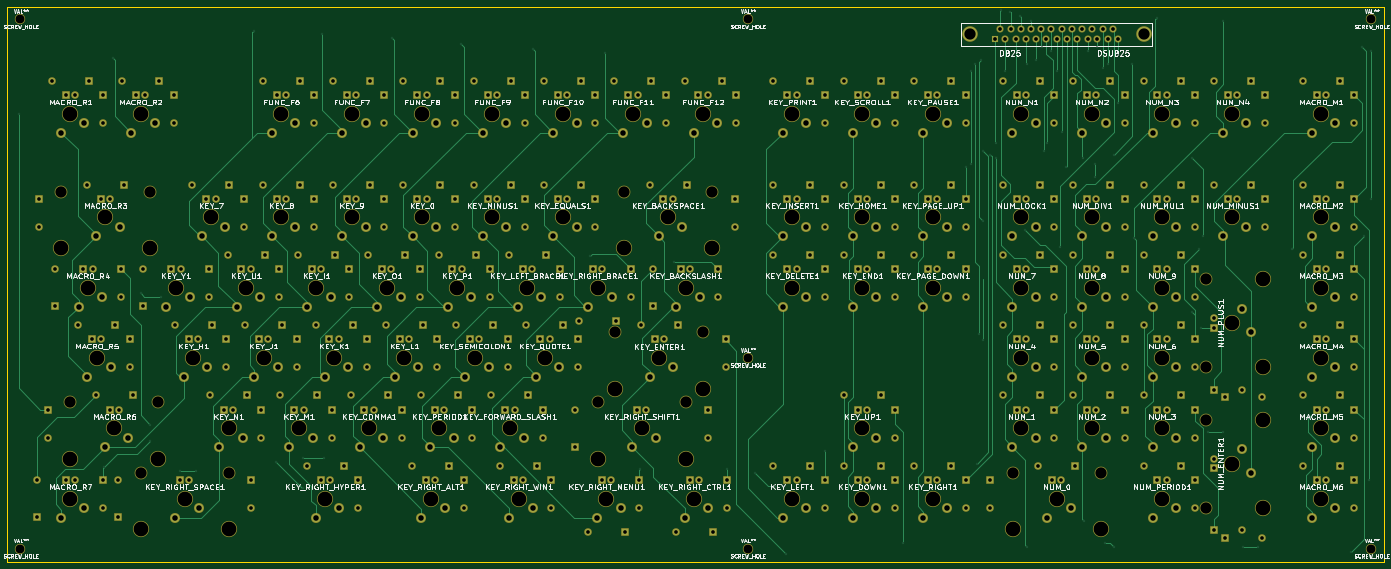
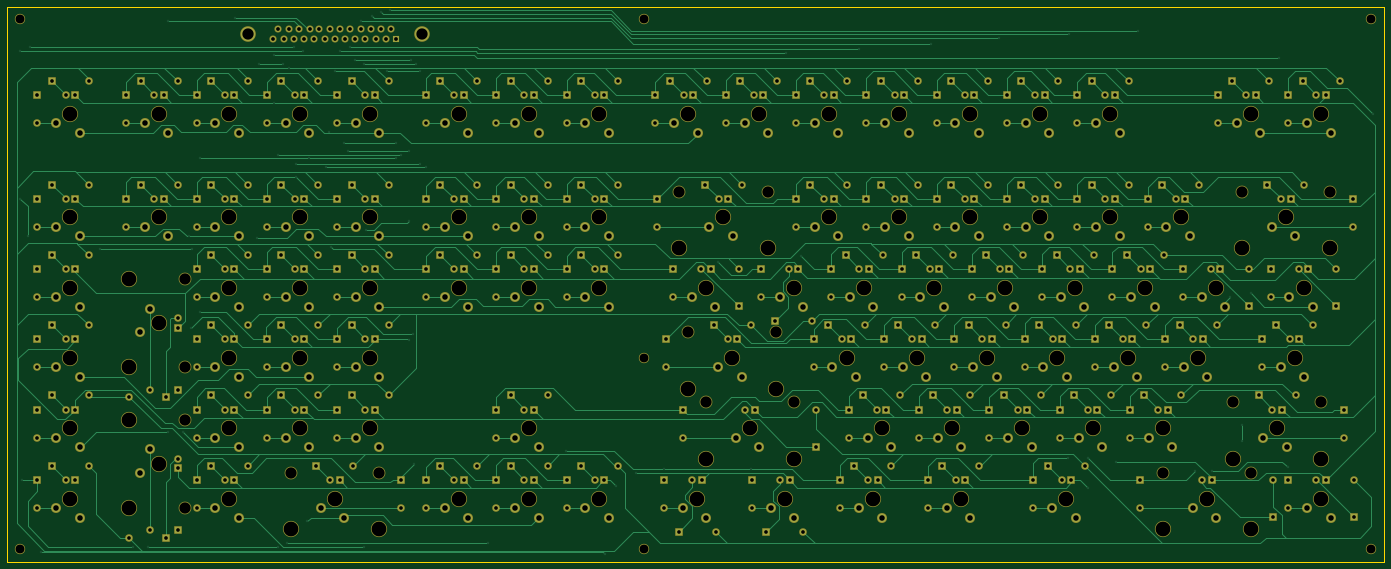
Circuit board: 8 layer files. Board 372.0 x 150.0 mm.
- bottom_copper: RightHandV4-B.Cu.gbl (96068 bytes)
- bottom_mask: RightHandV4-B.Mask.gbs (25331 bytes)
- bottom_silk: RightHandV4-B.SilkS.gbo (265 bytes)
- outline: RightHandV4-Edge.Cuts.gm1 (429 bytes)
- top_copper: RightHandV4-F.Cu.gtl (54314 bytes)
- top_mask: RightHandV4-F.Mask.gts (25331 bytes)
- top_silk: RightHandV4-F.SilkS.gto (169726 bytes)
- drill: RightHandV4.drl (14578 bytes)

=== bottom_copper: RightHandV4-B.Cu.gbl (96068 bytes, source omitted) ===
=== bottom_mask: RightHandV4-B.Mask.gbs (25331 bytes, source omitted) ===
=== bottom_silk: RightHandV4-B.SilkS.gbo ===
G04 #@! TF.FileFunction,Legend,Bot*
%FSLAX46Y46*%
G04 Gerber Fmt 4.6, Leading zero omitted, Abs format (unit mm)*
G04 Created by KiCad (PCBNEW 4.0.7) date 12/14/17 04:12:44*
%MOMM*%
%LPD*%
G01*
G04 APERTURE LIST*
%ADD10C,0.100000*%
G04 APERTURE END LIST*
D10*
M02*

=== outline: RightHandV4-Edge.Cuts.gm1 ===
G04 #@! TF.FileFunction,Profile,NP*
%FSLAX46Y46*%
G04 Gerber Fmt 4.6, Leading zero omitted, Abs format (unit mm)*
G04 Created by KiCad (PCBNEW 4.0.7) date 12/14/17 04:12:44*
%MOMM*%
%LPD*%
G01*
G04 APERTURE LIST*
%ADD10C,0.100000*%
%ADD11C,0.150000*%
G04 APERTURE END LIST*
D10*
D11*
X0Y-150000000D02*
X0Y0D01*
X372000000Y-150000000D02*
X0Y-150000000D01*
X372000000Y0D02*
X372000000Y-150000000D01*
X0Y0D02*
X372000000Y0D01*
M02*

=== top_copper: RightHandV4-F.Cu.gtl (54314 bytes, source omitted) ===
=== top_mask: RightHandV4-F.Mask.gts (25331 bytes, source omitted) ===
=== top_silk: RightHandV4-F.SilkS.gto (169726 bytes, source omitted) ===
=== drill: RightHandV4.drl (14578 bytes, source omitted) ===
